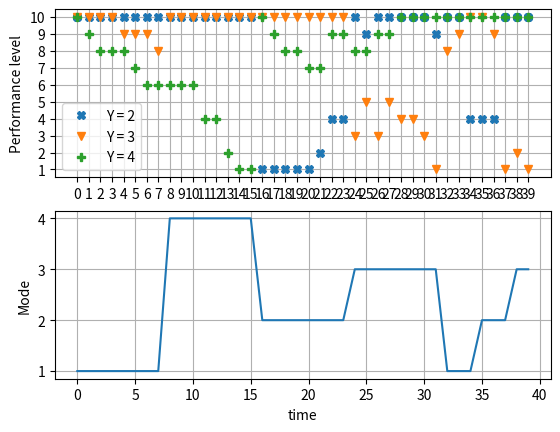

Python code for this plot:
import numpy as np
import matplotlib.pyplot as plt


class TrainingData:
    def __init__(self):
        self.input_output_dict = dict()
        self.input_num_units = 11
        self.input_training = []
        self.output_training = []

    def io_sequence_generator(self):
        self.input_training = np.array([[10, 10, 10], [10, 10, 9.], [10, 10, 8.], [10, 10, 8.], [10, 9., 8.], [10, 9., 7.], [10, 9., 6.], [10, 8., 6.],
                                        [10, 10, 6.], [10, 10, 6.], [10, 10, 6.], [10, 10, 4.], [10, 10, 4.], [10, 10, 2.], [10, 10, 1.], [10, 10, 1.],
                                        [1., 10, 10], [1., 10, 9.], [1., 10, 8.], [1., 10, 8.], [1., 10, 7.], [2., 10, 7.], [4., 10, 9.], [4., 10, 9.],
                                        [10, 3., 8.], [9., 5., 8.], [10, 3., 9.], [10, 5., 9.], [10, 4., 10], [10, 4., 10], [10, 3., 10], [9., 1., 10],
                                        [10, 8., 10], [10, 9., 10], [4., 10, 10], [4., 10, 10], [4., 9., 10], [10, 1., 10], [10, 2., 10], [10, 1., 10]])

        self.output_training = np.array([[1], [1], [1], [1], [1], [1], [1], [1],
                                         [4], [4], [4], [4], [4], [4], [4], [4],
                                         [2], [2], [2], [2], [2], [2], [2], [2],
                                         [3], [3], [3], [3], [3], [3], [3], [3],
                                         [1], [1], [1], [2], [2], [2], [3], [3]])


        ax1 = plt.subplot(211)
        plt.plot(self.input_training[:,0], "X")
        plt.plot(self.input_training[:,1], "v")
        plt.plot(self.input_training[:,2], "P")
        plt.ylabel('Performance level')
        ax1.set_xticks(np.arange(0, 40, 1))
        ax1.set_yticks(np.arange(1, 11, 1))
        plt.grid(markevery=3)
        plt.legend(('Y = 2', 'Y = 3', 'Y = 4'))

        ax2 = plt.subplot(212)
        plt.plot(self.output_training)
        plt.ylabel('Mode')
        plt.xlabel('time')
        ax2.set_yticks(np.arange(1,5,1))
        plt.grid()
        plt.savefig('test_data_plot.png')
        plt.show()


        return np.array(self.input_training), np.array(self.output_training)


if __name__ == '__main__':
    TD = TrainingData()
    [i, o] = TD.io_sequence_generator()
    print(i, '\n', o)
